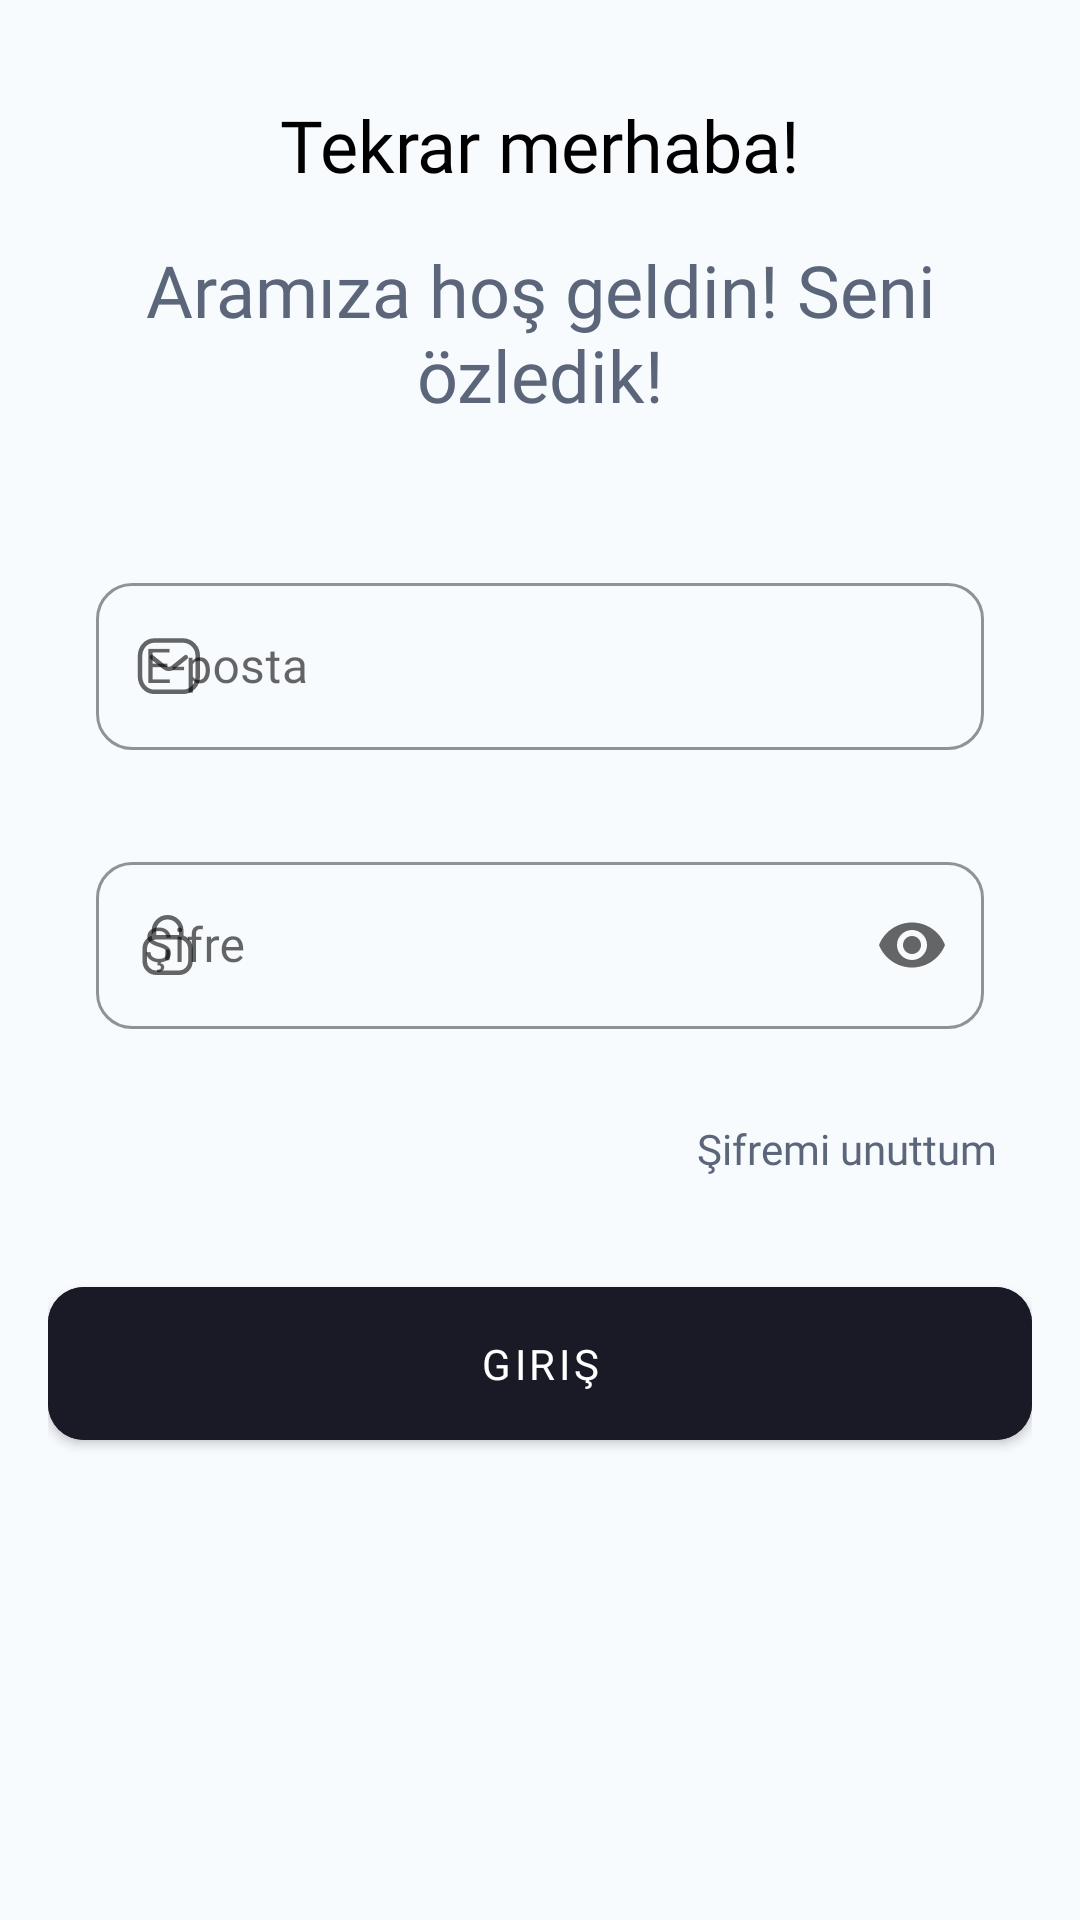

Produce the Android XML layout that renders to this screen, including the resource entries it uses.
<!-- AndroidManifest.xml: application theme Theme.SAUSocial -->
<!-- res/layout/fragment_login.xml -->
<?xml version="1.0" encoding="utf-8"?>
<androidx.constraintlayout.widget.ConstraintLayout xmlns:android="http://schemas.android.com/apk/res/android"
    xmlns:app="http://schemas.android.com/apk/res-auto"
    xmlns:tools="http://schemas.android.com/tools"
    android:layout_width="match_parent"
    android:layout_height="match_parent"
    android:background="@color/screens_background_color"
    android:padding="16dp"
    tools:context=".ui.authentication.LoginFragment">

    <TextView
        android:id="@+id/textViewHeader"
        android:layout_width="match_parent"
        android:layout_height="wrap_content"
        android:layout_marginTop="16dp"
        android:fontFamily="@font/text_bold"
        android:gravity="center"
        android:text="Tekrar merhaba!"
        android:textColor="@color/black"
        android:textSize="24sp"
        app:layout_constraintEnd_toEndOf="parent"
        app:layout_constraintStart_toStartOf="parent"
        app:layout_constraintTop_toTopOf="parent" />

    <TextView
        android:id="@+id/textViewHeader2"
        android:layout_width="match_parent"
        android:layout_height="wrap_content"
        android:fontFamily="@font/text_light"
        android:gravity="center"
        android:padding="16dp"
        android:text="Aramıza hoş geldin! Seni özledik!"
        android:textColor="@color/grey_700"
        android:textSize="24sp"
        app:layout_constraintEnd_toEndOf="parent"
        app:layout_constraintStart_toStartOf="parent"
        app:layout_constraintTop_toBottomOf="@+id/textViewHeader" />

    <com.google.android.material.textfield.TextInputLayout
        android:id="@+id/layoutMailInput"
        style="@style/Widget.MaterialComponents.TextInputLayout.OutlinedBox"
        android:layout_width="match_parent"
        android:layout_height="wrap_content"
        android:layout_marginTop="16dp"
        android:hint="E-posta"
        android:padding="16dp"
        app:boxCornerRadiusBottomEnd="12dp"
        app:boxCornerRadiusBottomStart="12dp"
        app:boxCornerRadiusTopEnd="12dp"
        app:boxCornerRadiusTopStart="12dp"
        app:boxStrokeColor="@color/grey_500"
        app:hintTextColor="@color/black"
        app:layout_constraintTop_toBottomOf="@id/textViewHeader2"
        app:startIconDrawable="@drawable/ic_mail">

        <com.google.android.material.textfield.TextInputEditText
            android:id="@+id/editTextMail"
            android:layout_width="match_parent"
            android:layout_height="wrap_content"
            android:fontFamily="@font/text_medium"
            android:inputType="textEmailAddress" />

    </com.google.android.material.textfield.TextInputLayout>

    <ProgressBar
        android:id="@+id/loginProgressBar"
        style="?android:attr/progressBarStyle"
        android:layout_width="wrap_content"
        android:layout_height="wrap_content"
        android:layout_weight="1"
        android:visibility="invisible"
        app:layout_constraintBottom_toBottomOf="parent"
        app:layout_constraintEnd_toEndOf="parent"
        app:layout_constraintStart_toStartOf="parent"
        app:layout_constraintTop_toTopOf="parent" />

    <com.google.android.material.textfield.TextInputLayout
        android:id="@+id/layoutPasswordInput"
        style="@style/Widget.MaterialComponents.TextInputLayout.OutlinedBox"
        android:layout_width="match_parent"
        android:layout_height="wrap_content"
        android:hint="Şifre"
        android:padding="16dp"
        app:boxCornerRadiusBottomEnd="12dp"
        app:boxCornerRadiusBottomStart="12dp"
        app:boxCornerRadiusTopEnd="12dp"
        app:boxCornerRadiusTopStart="12dp"
        app:boxStrokeColor="@color/grey_500"
        app:endIconMode="password_toggle"
        app:hintTextColor="@color/black"
        app:layout_constraintTop_toBottomOf="@id/layoutMailInput"
        app:startIconDrawable="@drawable/ic_lock">

        <com.google.android.material.textfield.TextInputEditText
            android:id="@+id/editTextPassword"
            android:layout_width="match_parent"
            android:layout_height="wrap_content"
            android:drawableEnd="@drawable/ic_hidden_password"
            android:fontFamily="@font/text_medium"
            android:inputType="textPassword" />

    </com.google.android.material.textfield.TextInputLayout>

    <com.google.android.material.button.MaterialButton
        android:id="@+id/textViewRecoveryPassword"
        style="@style/Widget.Material3.Button.TextButton"
        android:layout_width="wrap_content"
        android:layout_height="wrap_content"
        app:rippleColor="@color/grey_300"
        android:fontFamily="@font/text_regular"
        android:text="Şifremi unuttum"
        android:textColor="@color/grey_700"
        android:textSize="14sp"
        app:layout_constraintEnd_toEndOf="parent"
        app:layout_constraintTop_toBottomOf="@id/layoutPasswordInput" />

    <com.google.android.material.button.MaterialButton
        android:id="@+id/buttonLogin"
        android:layout_width="match_parent"
        android:layout_height="wrap_content"
        android:layout_marginTop="16dp"
        android:backgroundTint="@color/main_color"
        android:fontFamily="@font/text_regular"
        android:padding="16dp"
        android:text="Giriş"
        app:cornerRadius="12dp"
        app:layout_constraintTop_toBottomOf="@id/textViewRecoveryPassword" />

</androidx.constraintlayout.widget.ConstraintLayout>
<!-- resources referenced by this layout -->
<resources>
  <color name="black">#FF000000</color>
  <color name="grey_300">#DCE1EA</color>
  <color name="grey_500">#94A0B4</color>
  <color name="grey_700">#5B667A</color>
  <color name="main_color">#1A1A27</color>
  <color name="screens_background_color">#F8FBFE</color>
  <!-- drawable ic_lock (drawable) -->
  <vector xmlns:android="http://schemas.android.com/apk/res/android"
      android:width="18dp"
      android:height="20dp"
      android:viewportWidth="18"
      android:viewportHeight="20">
    <path
        android:pathData="M13.424,7.448V5.301C13.424,2.788 11.385,0.75 8.872,0.75C6.359,0.739 4.313,2.767 4.302,5.281V5.301V7.448"
        android:strokeLineJoin="round"
        android:strokeWidth="1.5"
        android:fillColor="#00000000"
        android:strokeColor="#FF000000"
        android:strokeLineCap="round"/>
    <path
        android:pathData="M12.683,19.25H5.042C2.948,19.25 1.25,17.553 1.25,15.458V11.169C1.25,9.074 2.948,7.377 5.042,7.377H12.683C14.777,7.377 16.475,9.074 16.475,11.169V15.458C16.475,17.553 14.777,19.25 12.683,19.25Z"
        android:strokeLineJoin="round"
        android:strokeWidth="1.5"
        android:fillColor="#00000000"
        android:fillType="evenOdd"
        android:strokeColor="#FF000000"
        android:strokeLineCap="round"/>
    <path
        android:pathData="M8.863,12.203V14.424"
        android:strokeLineJoin="round"
        android:strokeWidth="1.5"
        android:fillColor="#00000000"
        android:strokeColor="#FF000000"
        android:strokeLineCap="round"/>
  </vector>
  <!-- drawable ic_mail (drawable) -->
  <vector xmlns:android="http://schemas.android.com/apk/res/android"
      android:width="21dp"
      android:height="20dp"
      android:viewportWidth="21"
      android:viewportHeight="20">
    <path
        android:pathData="M16.268,7.061L12.002,10.495C11.195,11.128 10.064,11.128 9.256,10.495L4.954,7.061"
        android:strokeLineJoin="round"
        android:strokeWidth="1.5"
        android:fillColor="#00000000"
        android:strokeColor="#FF000000"
        android:strokeLineCap="round"/>
    <path
        android:pathData="M5.888,1.5H15.316C16.675,1.515 17.969,2.09 18.896,3.09C19.823,4.09 20.302,5.429 20.222,6.794V13.322C20.302,14.687 19.823,16.026 18.896,17.026C17.969,18.026 16.675,18.601 15.316,18.616H5.888C2.968,18.616 1,16.241 1,13.322V6.794C1,3.875 2.968,1.5 5.888,1.5Z"
        android:strokeLineJoin="round"
        android:strokeWidth="1.5"
        android:fillColor="#00000000"
        android:fillType="evenOdd"
        android:strokeColor="#FF000000"
        android:strokeLineCap="round"/>
  </vector>
  <style name="Theme.SAUSocial" parent="Theme.MaterialComponents.DayNight.NoActionBar">
          
          <item name="android:statusBarColor">@color/main_color</item>
      </style>
</resources>
